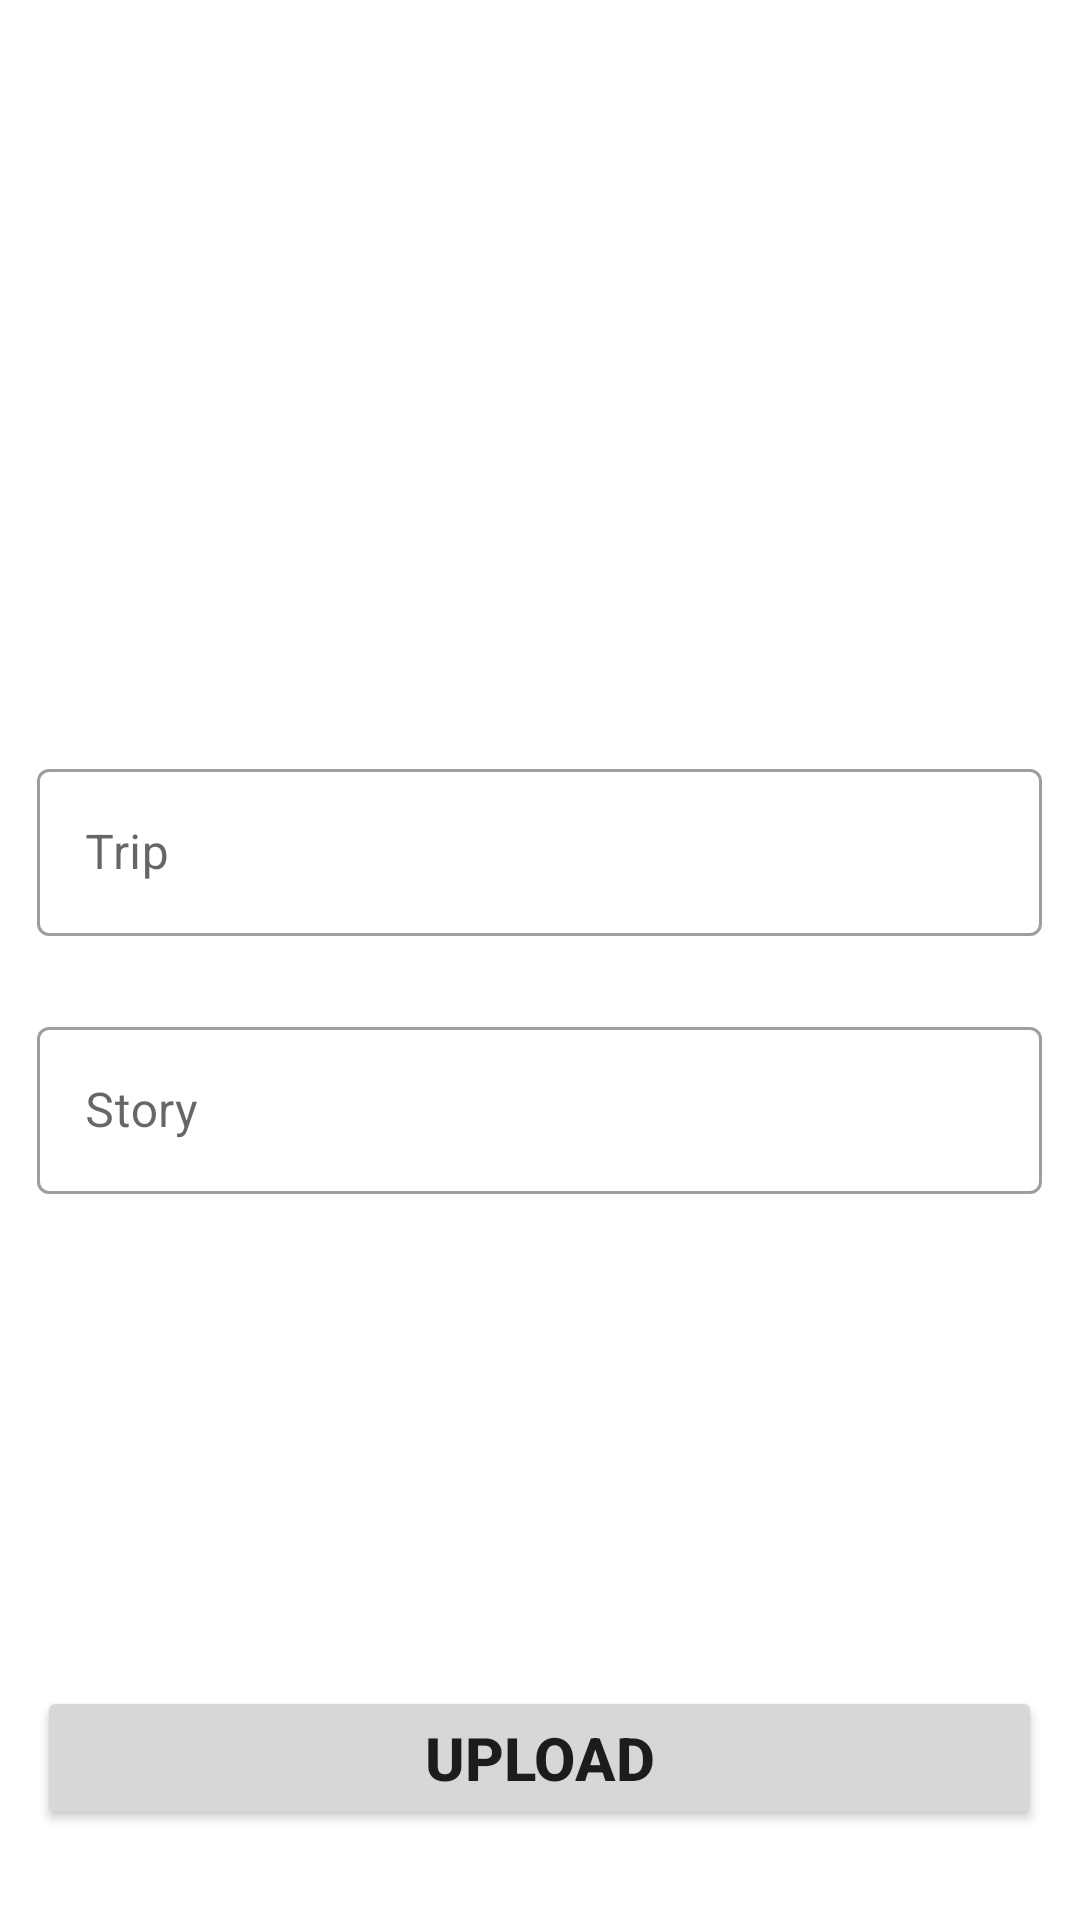

This screen was rendered from an Android layout file. Write that file and the resources it references.
<!-- AndroidManifest.xml: application theme AppTheme -->
<!-- res/layout/activity_upload_post.xml -->
<?xml version="1.0" encoding="utf-8"?>
<androidx.constraintlayout.widget.ConstraintLayout xmlns:android="http://schemas.android.com/apk/res/android"
    xmlns:app="http://schemas.android.com/apk/res-auto"
    xmlns:tools="http://schemas.android.com/tools"
    android:layout_width="match_parent"
    android:layout_height="match_parent"
    tools:context=".Activities.UploadPost">

    <ImageView
        android:id="@+id/uploadImageID"
        android:layout_width="198dp"
        android:layout_height="210dp"
        android:layout_marginTop="16dp"
        app:layout_constraintEnd_toEndOf="parent"
        app:layout_constraintHorizontal_bias="0.497"
        app:layout_constraintStart_toStartOf="parent"
        app:layout_constraintTop_toTopOf="parent"
        tools:srcCompat="@tools:sample/avatars" />

    <com.google.android.material.textfield.TextInputLayout
        style="@style/Widget.MaterialComponents.TextInputLayout.OutlinedBox"
        android:id="@+id/inputTripID"
        android:layout_width="335dp"
        android:layout_height="wrap_content"
        android:layout_marginTop="25dp"
        app:layout_constraintEnd_toEndOf="@+id/uploadImageID"
        app:layout_constraintStart_toStartOf="@+id/uploadImageID"
        app:layout_constraintTop_toBottomOf="@+id/uploadImageID">

        <com.google.android.material.textfield.TextInputEditText
            android:layout_width="match_parent"
            android:layout_height="wrap_content"
            android:hint="Trip" />
    </com.google.android.material.textfield.TextInputLayout>

    <com.google.android.material.textfield.TextInputLayout
        style="@style/Widget.MaterialComponents.TextInputLayout.OutlinedBox"
        android:id="@+id/inputStoryID"
        android:layout_width="0dp"
        android:layout_height="wrap_content"
        android:layout_marginTop="25dp"
        app:layout_constraintEnd_toEndOf="@+id/inputTripID"
        app:layout_constraintStart_toStartOf="@+id/inputTripID"
        app:layout_constraintTop_toBottomOf="@+id/inputTripID">

        <com.google.android.material.textfield.TextInputEditText
            android:layout_width="match_parent"
            android:layout_height="wrap_content"
            android:hint="Story" />
    </com.google.android.material.textfield.TextInputLayout>

    <Button
        android:id="@+id/uploadButtonID"
        android:layout_width="0dp"
        android:layout_height="wrap_content"
        android:layout_marginBottom="30dp"
        android:text="UPLOAD"
        android:textSize="20dp"
        android:textStyle="bold"
        app:layout_constraintBottom_toBottomOf="parent"
        app:layout_constraintEnd_toEndOf="@+id/inputStoryID"
        app:layout_constraintStart_toStartOf="@+id/inputStoryID" />

</androidx.constraintlayout.widget.ConstraintLayout>
<!-- resources referenced by this layout -->
<resources>
  <style name="AppTheme" parent="Theme.MaterialComponents.Light">
          
          <item name="colorPrimary">@color/colorPrimary</item>
          <item name="colorPrimaryDark">@color/colorPrimaryDark</item>
          <item name="colorAccent">@color/colorAccent</item>
      </style>
  <color name="colorPrimary">#43BDFF</color>
  <color name="colorPrimaryDark">#31A1F6</color>
  <color name="colorAccent">#F16337</color>
</resources>
